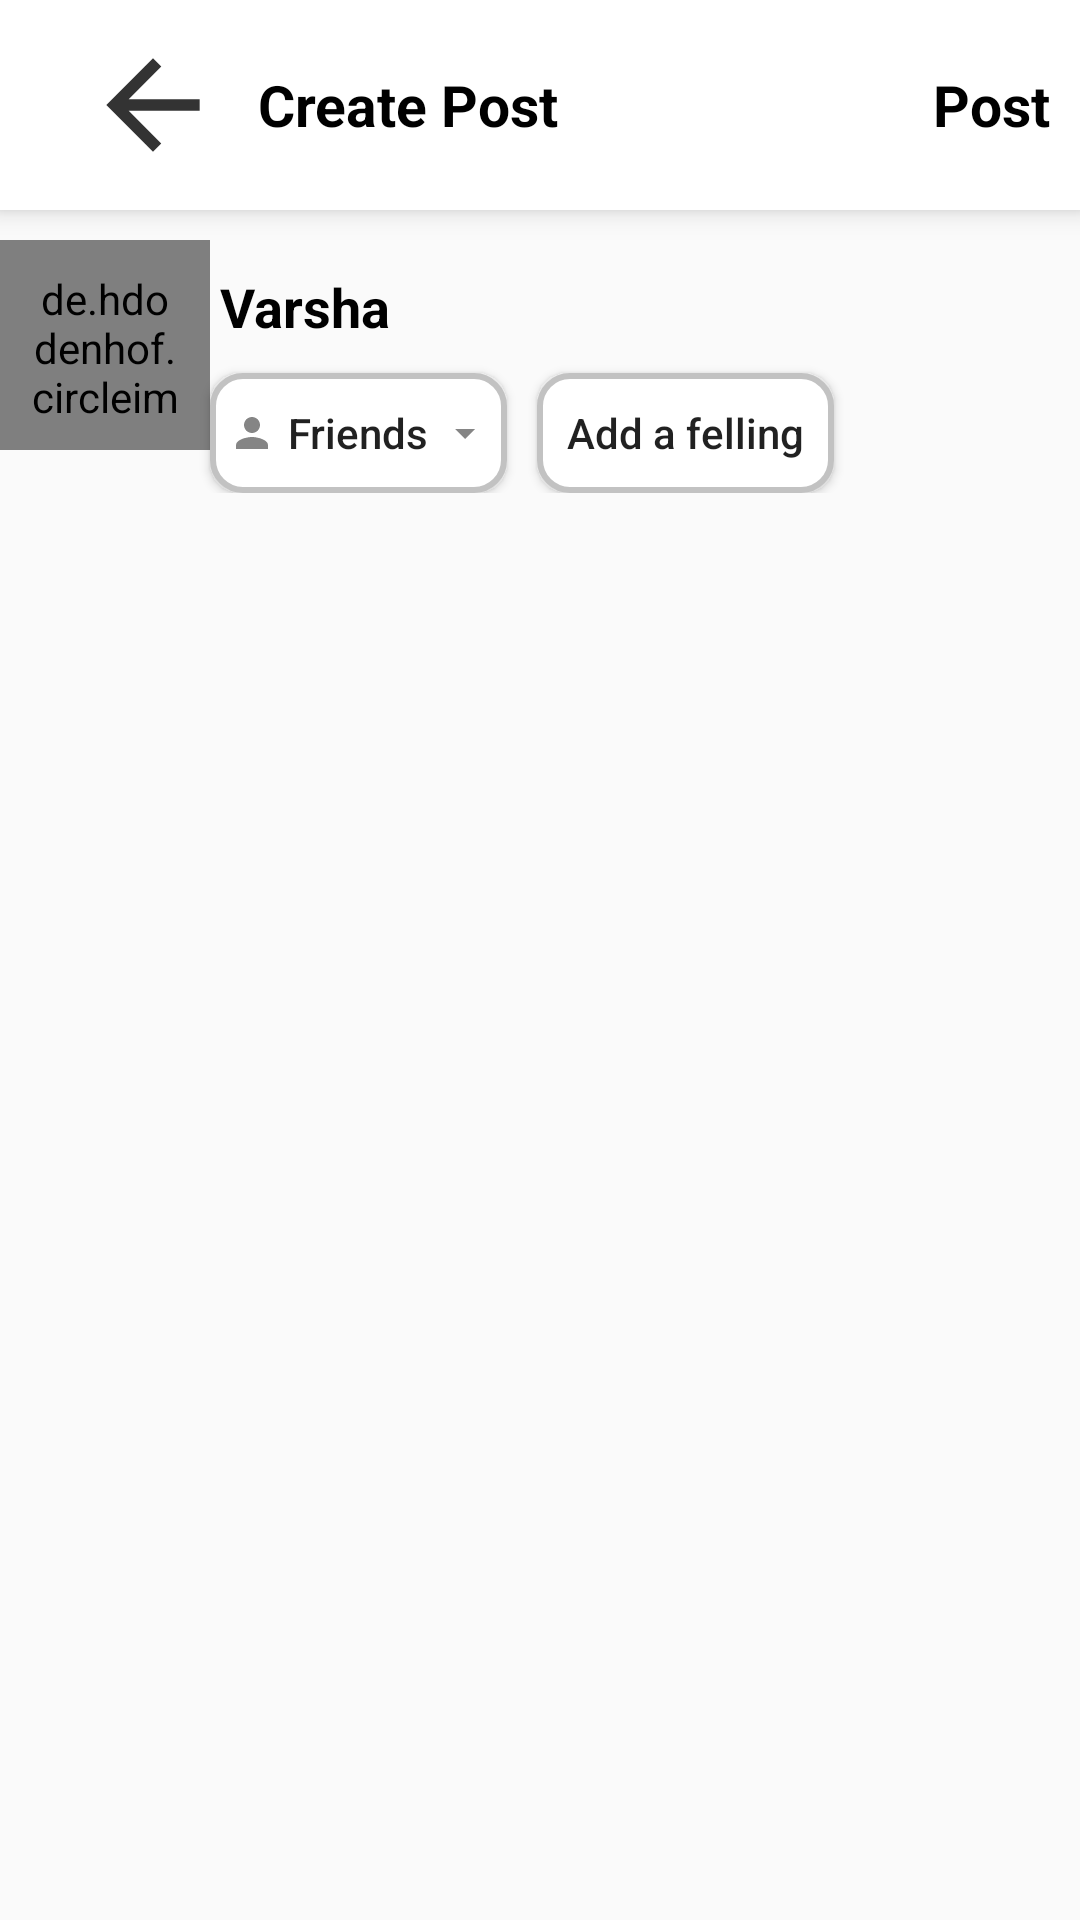

Write the Android layout XML for this screen, with the resource values it uses.
<!-- AndroidManifest.xml: application theme Theme.Pacebook -->
<!-- res/layout/activity_add_post.xml -->
<?xml version="1.0" encoding="utf-8"?>
<RelativeLayout xmlns:android="http://schemas.android.com/apk/res/android"
    xmlns:app="http://schemas.android.com/apk/res-auto"
    xmlns:tools="http://schemas.android.com/tools"
    android:layout_width="match_parent"
    android:layout_height="match_parent"
    tools:context=".views.AddPost.AddPostActivity">

    <include
        android:layout_height="wrap_content"
        android:layout_width="match_parent"
        android:id="@+id/post_layout"
        layout="@layout/add_post_layout"/>
<include
    android:layout_below="@+id/post_layout"
    android:id="@+id/name_sec"
    layout="@layout/post_name_section"
    android:layout_height="wrap_content"
    android:layout_width="match_parent"/>


    <androidx.viewpager.widget.ViewPager
        android:layout_marginTop="@dimen/dp_10"
        android:layout_width="match_parent"
        android:layout_below="@+id/name_sec"
        android:layout_height="match_parent"
        android:id="@+id/postviewpager"/>


</RelativeLayout>
<!-- res/layout/add_post_layout.xml (included above) -->
<?xml version="1.0" encoding="utf-8"?>
<androidx.appcompat.widget.Toolbar xmlns:android="http://schemas.android.com/apk/res/android"
    android:layout_width="match_parent"
    android:elevation="@dimen/dp_5"
    android:background="@color/white"
    android:layout_height="wrap_content">
<ImageView
    android:focusable="true"
    android:clickable="true"
    android:id="@+id/btnbackpost"
    android:layout_width="wrap_content"
    android:layout_height="wrap_content"
    android:src="@drawable/ic_button_back"/>


    <TextView
        android:id="@+id/etCreatePost"
        android:layout_width="wrap_content"
        android:layout_height="wrap_content"
        android:text="Create Post"
        android:textStyle="bold"
        android:textSize="@dimen/sp_19"
        android:textColor="@color/black"/>
    <TextView
        android:id="@+id/etPost"
        android:layout_marginRight="@dimen/dp_10"
        android:layout_gravity="end"
        android:layout_width="wrap_content"
        android:layout_height="wrap_content"
        android:text="Post"
        android:textStyle="bold"
        android:textSize="@dimen/sp_19"
        android:textColor="@color/black"/>
</androidx.appcompat.widget.Toolbar>
<!-- res/layout/post_name_section.xml (included above) -->
<?xml version="1.0" encoding="utf-8"?>
<RelativeLayout xmlns:android="http://schemas.android.com/apk/res/android"
    xmlns:tools="http://schemas.android.com/tools"
    android:layout_width="match_parent"
    android:layout_height="match_parent"
    xmlns:app="http://schemas.android.com/apk/res-auto">

    <de.hdodenhof.circleimageview.CircleImageView
        android:id="@+id/postimage"
        android:layout_width="70dp"
        android:layout_height="70dp"
        android:padding="@dimen/dp_10"
        android:src="@drawable/ic_website___female_user_512"
        app:civ_border_color="#FF000000"
        app:civ_border_width="2dp"
        android:layout_marginTop="@dimen/dp_10"
        tools:ignore="MissingConstraints" />

    <TextView
        android:id="@+id/etTextView"
        android:layout_width="wrap_content"
        android:layout_height="wrap_content"
        android:layout_alignParentEnd="true"
        android:layout_marginTop="@dimen/dp_10"
        android:layout_marginEnd="220dp"
        android:padding="@dimen/dp_10"
        android:text="Varsha"
          android:textColor="@color/black"
        android:textSize="@dimen/sp_18"
        android:textStyle="bold" />

    <Button
        android:id="@+id/btnOne"
        android:text="@string/friends"
        android:textAllCaps="false"
        android:drawableRight="@drawable/ic_image_drop"
        android:drawableLeft="@drawable/ic_image_person"
        android:background="@drawable/round_button"
        android:layout_width="wrap_content"
        android:layout_height="@dimen/dp_40"
        android:layout_marginStart="@dimen/dp_70"
        android:layout_below="@+id/etTextView" />

    <Button
        android:layout_toEndOf="@+id/btnOne"
        android:id="@+id/btnTwo"
        android:text="@string/albums"
        android:textAllCaps="false"
        android:padding="@dimen/dp_10"
        android:background="@drawable/round_button"
        android:layout_width="wrap_content"
        android:layout_height="@dimen/dp_40"
        android:layout_marginStart="@dimen/dp_10"
        android:layout_below="@+id/etTextView" />


</RelativeLayout>
<!-- resources referenced by this layout -->
<resources>
  <color name="black">#FF000000</color>
  <color name="white">#FFFFFFFF</color>
  <dimen name="dp_10">10dp</dimen>
  <dimen name="dp_40">40dp</dimen>
  <dimen name="dp_5">5dp</dimen>
  <dimen name="dp_70">70dp</dimen>
  <dimen name="sp_18">18sp</dimen>
  <dimen name="sp_19">19sp</dimen>
  <!-- drawable ic_button_back (drawable-anydpi) -->
  <vector xmlns:android="http://schemas.android.com/apk/res/android"
      android:width="@dimen/dp_70"
      android:height="@dimen/dp_70"
      android:viewportWidth="24"
      android:viewportHeight="24"
      android:tint="#000000"
      android:alpha="0.8">
    <group android:scaleX="0.6666667"
        android:scaleY="0.6666667"
        android:translateX="4"
        android:translateY="4">
      <path
          android:fillColor="@android:color/white"
          android:pathData="M20,11H7.83l5.59,-5.59L12,4l-8,8 8,8 1.41,-1.41L7.83,13H20v-2z"/>
    </group>
  </vector>
  <!-- drawable ic_image_drop (drawable-anydpi) -->
  <vector xmlns:android="http://schemas.android.com/apk/res/android"
      android:width="24dp"
      android:height="24dp"
      android:viewportWidth="24"
      android:viewportHeight="24"
      android:tint="#333333"
      android:alpha="0.6">
    <group android:scaleX="0.6666667"
        android:scaleY="0.6666667"
        android:translateX="4"
        android:translateY="4">
      <path
          android:fillColor="@android:color/white"
          android:pathData="M7,10l5,5 5,-5z"/>
    </group>
  </vector>
  <!-- drawable round_button (drawable) -->
  <?xml version="1.0" encoding="utf-8"?>
  <shape xmlns:android="http://schemas.android.com/apk/res/android"
      android:shape="rectangle">
      <stroke android:width="@dimen/dp_2"
          android:color="#c2c2c2"/>
      <padding android:left="@dimen/dp_2"
          android:top="@dimen/dp_2"
          android:right="@dimen/dp_2"
          android:bottom="@dimen/dp_2"/>
      <corners android:radius="@dimen/dp_10"/>
          <solid android:color="@color/white"/>
  
  </shape>
  <string name="albums">Add a felling</string>
  <string name="friends">Friends</string>
  <style name="Theme.Pacebook" parent="Theme.AppCompat.DayNight.NoActionBar">
          
          <item name="colorPrimary">@color/purple_500</item>
          <item name="colorPrimaryVariant">@color/purple_700</item>
          <item name="colorOnPrimary">@color/white</item>
          
          <item name="colorSecondary">@color/teal_200</item>
          <item name="colorSecondaryVariant">@color/teal_700</item>
          <item name="colorOnSecondary">@color/black</item>
          
          <item name="android:statusBarColor" tools:targetApi="l">?attr/colorPrimaryVariant</item>
          
      </style>
  <dimen name="dp_2">2dp</dimen>
  <color name="purple_500">#FF6200EE</color>
  <color name="purple_700">#FF3700B3</color>
  <color name="teal_200">#FF03DAC5</color>
  <color name="teal_700">#FF018786</color>
</resources>
